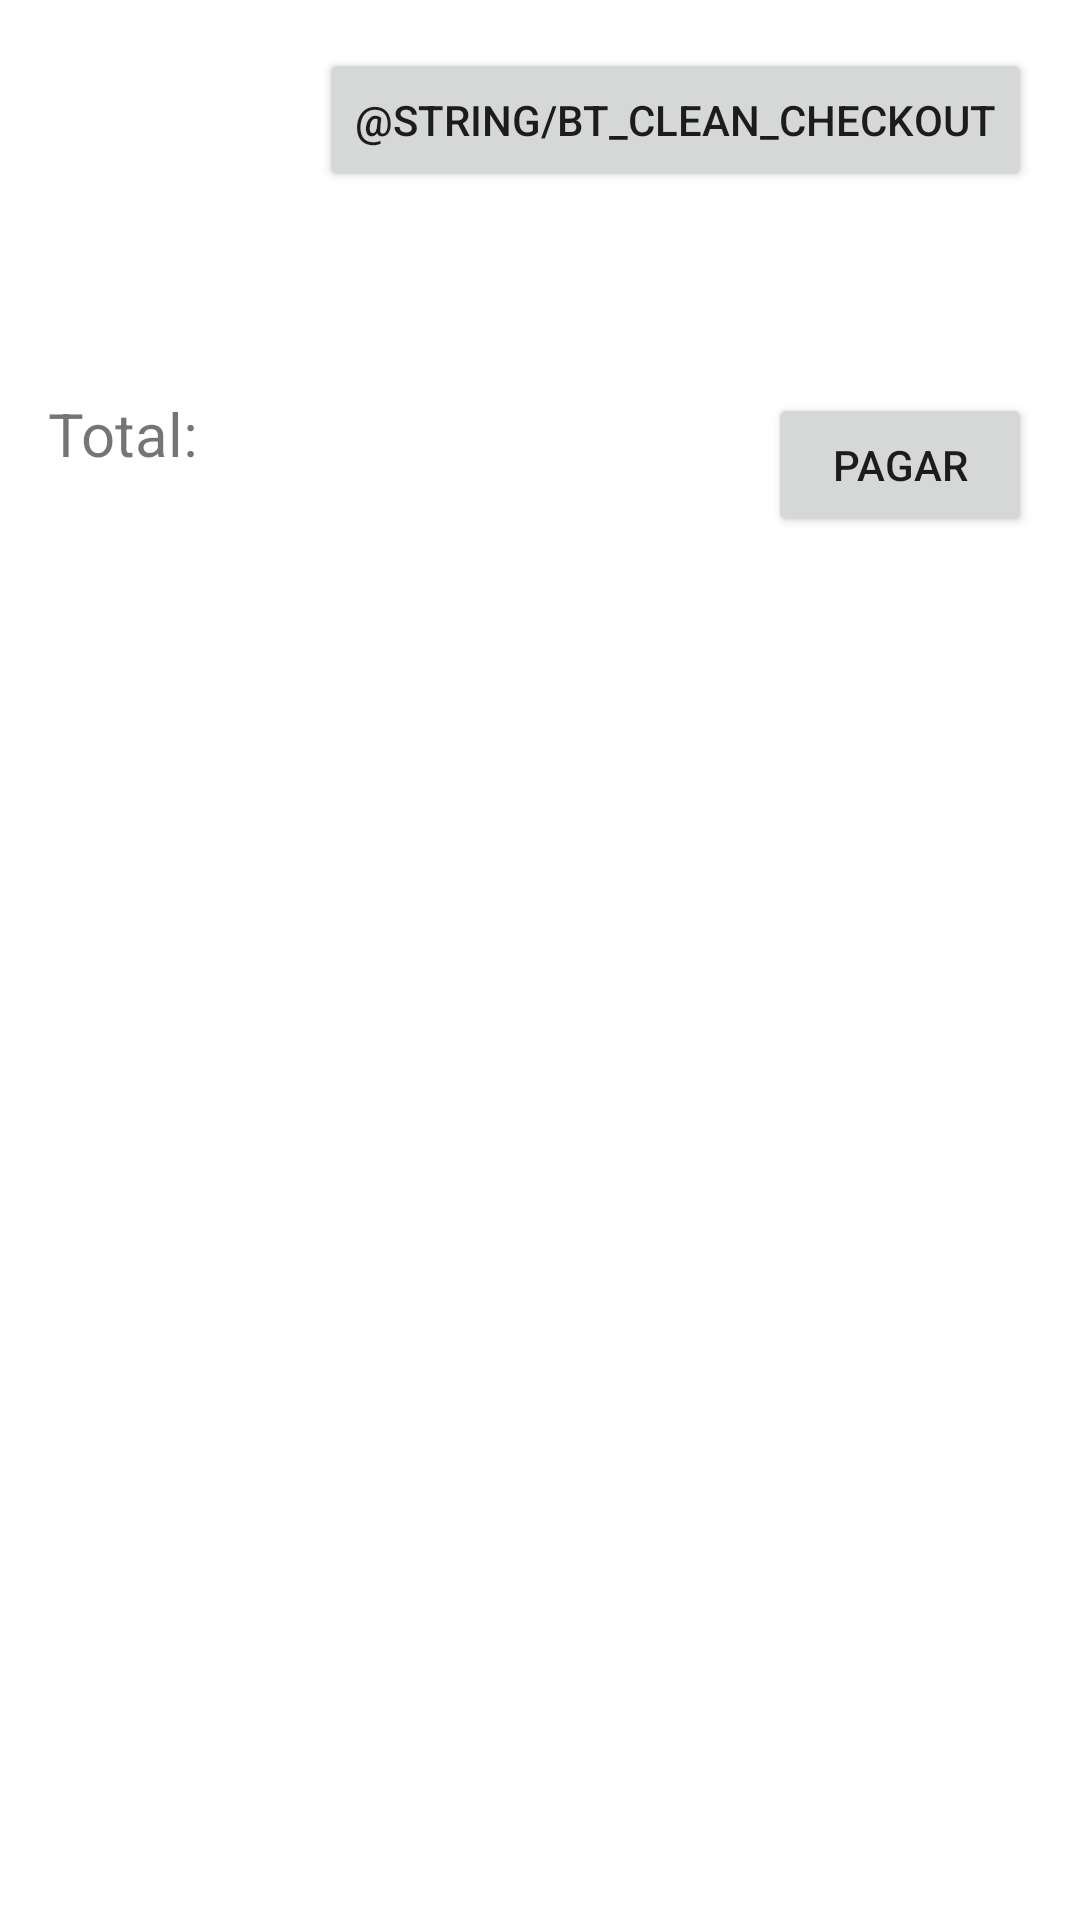

The Android layout XML behind this screen, and the referenced resources:
<!-- AndroidManifest.xml: application theme Theme.CabStoreApp -->
<!-- res/layout/fragment_checkout.xml -->
<?xml version="1.0" encoding="utf-8"?>
<androidx.constraintlayout.widget.ConstraintLayout xmlns:android="http://schemas.android.com/apk/res/android"
    xmlns:app="http://schemas.android.com/apk/res-auto"
    android:layout_width="match_parent"
    android:layout_height="match_parent"
    xmlns:tools="http://schemas.android.com/tools">

    <ScrollView
        android:layout_width="match_parent"
        android:layout_height="match_parent"
        android:layout_marginTop="0dp"
        app:layout_constraintBottom_toBottomOf="parent"
        app:layout_constraintTop_toBottomOf="parent">

        <androidx.constraintlayout.widget.ConstraintLayout
            android:layout_width="match_parent"
            android:layout_height="match_parent">

            <TextView
                android:id="@+id/tv_detail"
                android:layout_width="match_parent"
                android:layout_height="wrap_content"
                android:layout_marginTop="16dp"
                android:orientation="horizontal"
                app:layout_constraintEnd_toEndOf="parent"
                app:layout_constraintStart_toStartOf="parent"
                app:layout_constraintTop_toBottomOf="@+id/bt_clean_checkout"
                tools:text="Lorem ipsum dolor sit amet, consectetur adipiscing elit. Integer sed metus risus. Nunc lobortis ut odio sit amet tincidunt. Duis egestas turpis ut justo porta sodales. In laoreet, neque eget laoreet rhoncus, metus nibh ullamcorper massa, eu posuere ante justo sit amet lacus. Suspendisse potenti. Duis et mi quam. Integer mattis rhoncus facilisis. Sed arcu lectus, commodo nec libero non, egestas interdum ligula. Maecenas sodales mauris risus, ut cursus enim gravida at. Sed quis erat nibh. Proin vel nisi risus. Proin tortor leo, porta ac sem sit amet, condimentum tincidunt mi. In ac nisl arcu. Aenean semper consectetur pharetra. Quisque ultricies ac mauris eu venenatis."/>

            <TextView
                android:id="@+id/tv_total"
                android:layout_width="wrap_content"
                android:layout_height="wrap_content"
                android:layout_marginStart="16dp"
                android:layout_marginTop="32dp"
                android:text="@string/tv_total"
                android:textSize="20sp"
                app:layout_constraintStart_toStartOf="parent"
                app:layout_constraintTop_toBottomOf="@+id/tv_detail" />

            <TextView
                android:id="@+id/tv_total_value"
                android:layout_width="wrap_content"
                android:layout_height="wrap_content"
                android:layout_marginStart="8dp"
                android:layout_marginTop="32dp"
                android:textSize="20sp"
                android:textStyle="bold"
                app:layout_constraintStart_toEndOf="@+id/tv_total"
                app:layout_constraintTop_toBottomOf="@+id/tv_detail"
                tools:text="$100.000" />

            <Button
                android:id="@+id/bt_buy"
                android:layout_width="wrap_content"
                android:layout_height="wrap_content"
                android:layout_marginTop="32dp"
                android:layout_marginEnd="16dp"
                android:text="@string/bt_checkout"
                app:layout_constraintEnd_toEndOf="parent"
                app:layout_constraintTop_toBottomOf="@+id/tv_detail" />

            <Button
                android:id="@+id/bt_clean_checkout"
                android:layout_width="wrap_content"
                android:layout_height="wrap_content"
                android:layout_marginTop="16dp"
                android:layout_marginEnd="16dp"
                android:text="@string/bt_clean_checkout"
                app:layout_constraintEnd_toEndOf="parent"
                app:layout_constraintTop_toTopOf="parent" />
        </androidx.constraintlayout.widget.ConstraintLayout>
    </ScrollView>
</androidx.constraintlayout.widget.ConstraintLayout>
<!-- resources referenced by this layout -->
<resources>
  <string name="bt_checkout">Pagar</string>
  <string name="tv_total">Total:</string>
  <style name="Theme.CabStoreApp" parent="Theme.MaterialComponents.DayNight.DarkActionBar">
          
          <item name="colorPrimary">@color/purple_500</item>
          <item name="colorPrimaryVariant">@color/purple_700</item>
          <item name="colorOnPrimary">@color/white</item>
          
          <item name="colorSecondary">@color/teal_200</item>
          <item name="colorSecondaryVariant">@color/teal_700</item>
          <item name="colorOnSecondary">@color/black</item>
          
          <item name="android:statusBarColor" tools:targetApi="l">?attr/colorPrimaryVariant</item>
          
      </style>
  <!-- not gathered from this repository: default colours our renderer supplied (Android Studio template values) -->
  <color name="purple_500">#FF6200EE</color>
  <color name="purple_700">#FF3700B3</color>
  <color name="teal_200">#FF03DAC5</color>
  <color name="teal_700">#FF018786</color>
  <color name="black">#FF000000</color>
  <color name="white">#FFFFFFFF</color>
</resources>
